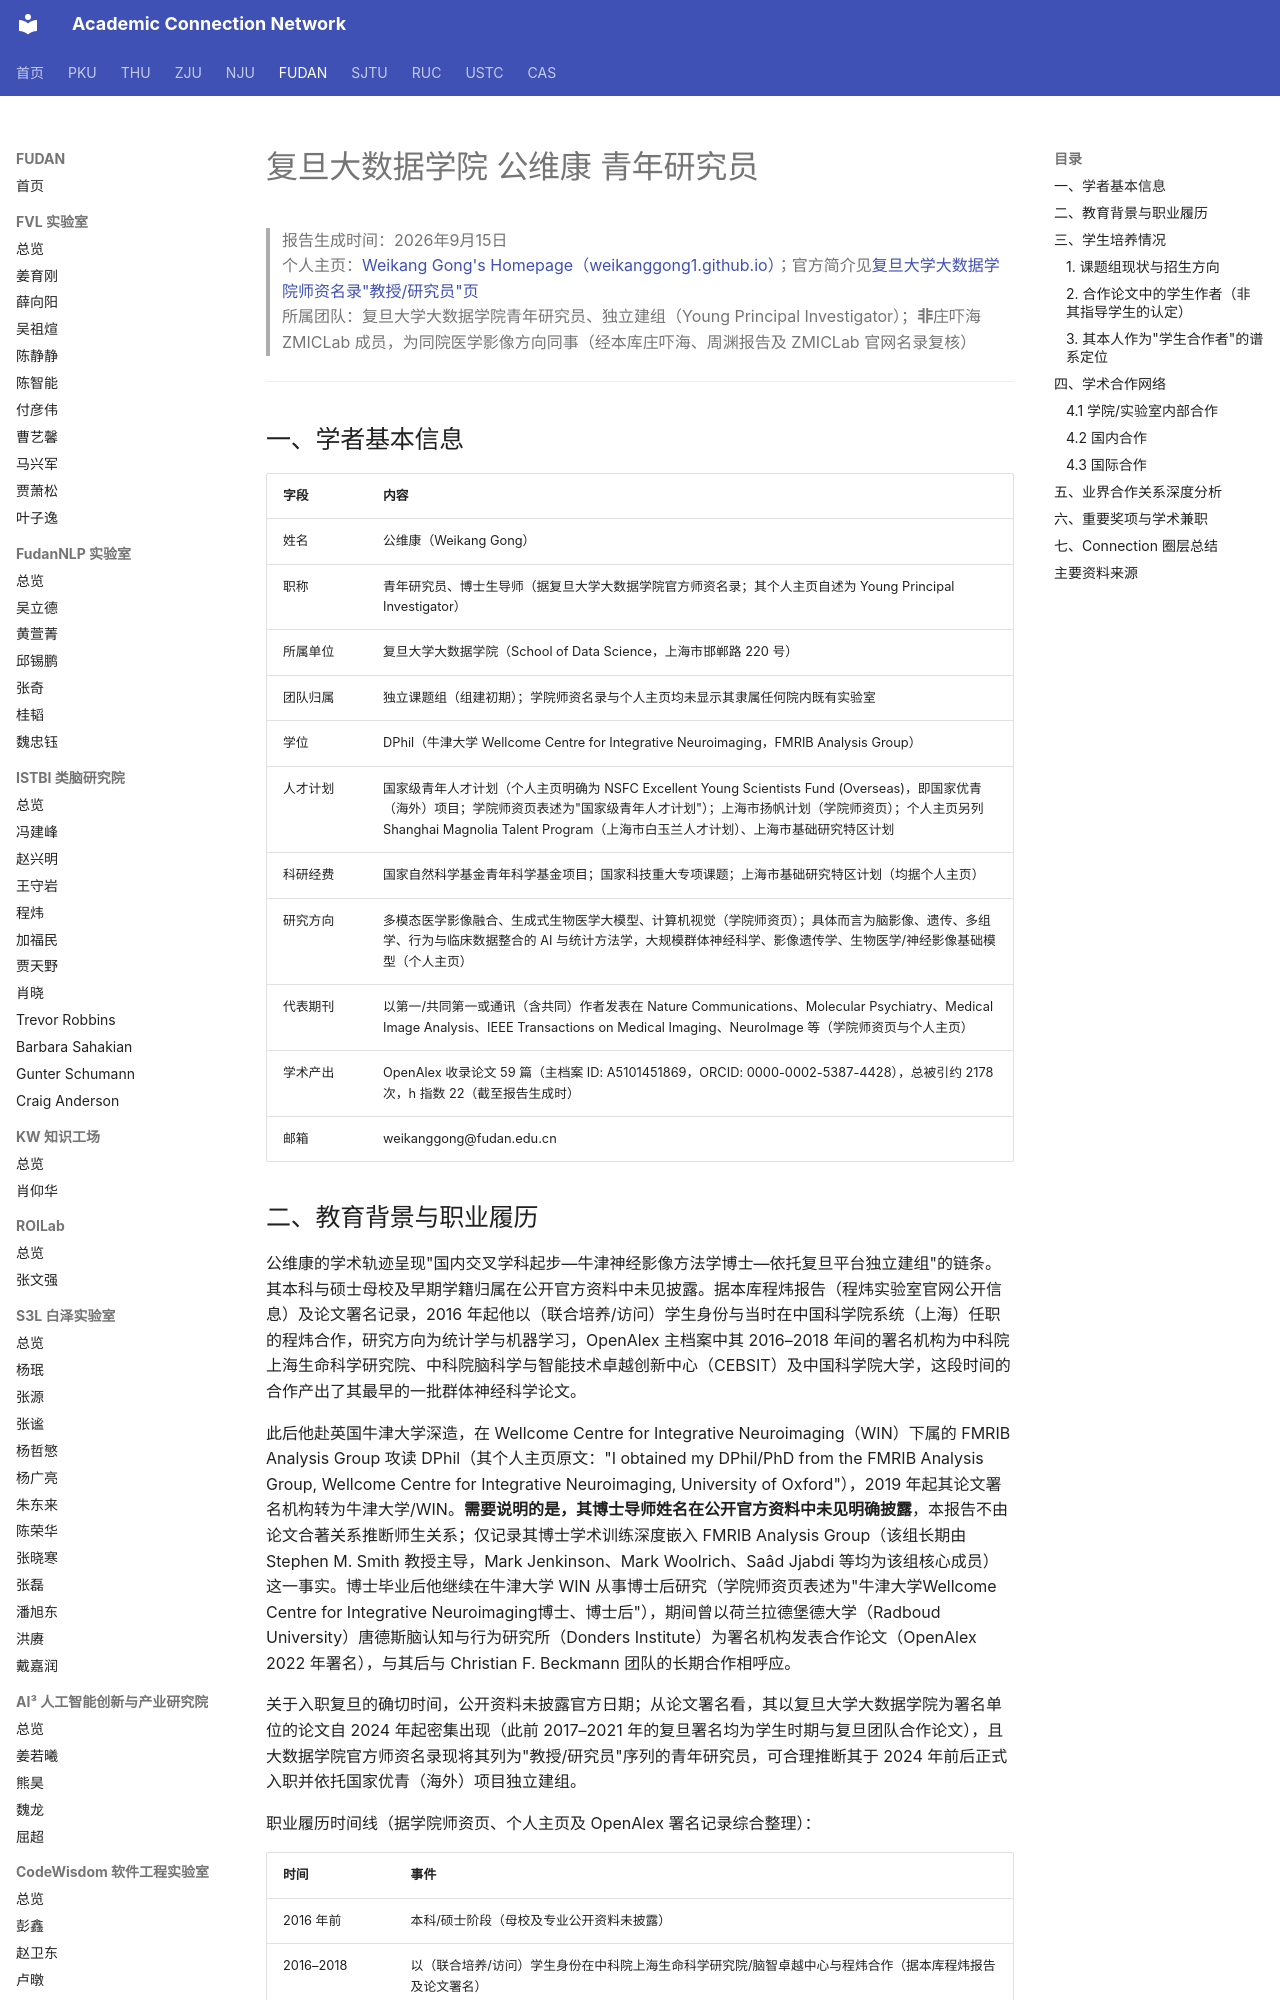

repository: AcademiConnection/AcademiConnection.github.io · page: fudan_bd_faculty_network/fudan_bd_gongweikang_network/index.html · generator: mkdocs

# 复旦大数据学院 公维康 青年研究员

> 报告生成时间：2026年9月15日  
> 个人主页：[Weikang Gong's Homepage（weikanggong1.github.io）](https://weikanggong1.github.io/)；官方简介见[复旦大学大数据学院师资名录"教授/研究员"页](https://sds.fudan.edu.cn/17428/list.htm)  
> 所属团队：复旦大学大数据学院青年研究员、独立建组（Young Principal Investigator）；**非**庄吓海 ZMICLab 成员，为同院医学影像方向同事（经本库庄吓海、周渊报告及 ZMICLab 官网名录复核）

---

## 一、学者基本信息

| 字段 | 内容 |
| --- | --- |
| 姓名 | 公维康（Weikang Gong） |
| 职称 | 青年研究员、博士生导师（据复旦大学大数据学院官方师资名录；其个人主页自述为 Young Principal Investigator） |
| 所属单位 | 复旦大学大数据学院（School of Data Science，上海市邯郸路 220 号） |
| 团队归属 | 独立课题组（组建初期）；学院师资名录与个人主页均未显示其隶属任何院内既有实验室 |
| 学位 | DPhil（牛津大学 Wellcome Centre for Integrative Neuroimaging，FMRIB Analysis Group） |
| 人才计划 | 国家级青年人才计划（个人主页明确为 NSFC Excellent Young Scientists Fund (Overseas)，即国家优青（海外）项目；学院师资页表述为"国家级青年人才计划"）；上海市扬帆计划（学院师资页）；个人主页另列 Shanghai Magnolia Talent Program（上海市白玉兰人才计划）、上海市基础研究特区计划 |
| 科研经费 | 国家自然科学基金青年科学基金项目；国家科技重大专项课题；上海市基础研究特区计划（均据个人主页） |
| 研究方向 | 多模态医学影像融合、生成式生物医学大模型、计算机视觉（学院师资页）；具体而言为脑影像、遗传、多组学、行为与临床数据整合的 AI 与统计方法学，大规模群体神经科学、影像遗传学、生物医学/神经影像基础模型（个人主页） |
| 代表期刊 | 以第一/共同第一或通讯（含共同）作者发表在 Nature Communications、Molecular Psychiatry、Medical Image Analysis、IEEE Transactions on Medical Imaging、NeuroImage 等（学院师资页与个人主页） |
| 学术产出 | OpenAlex 收录论文 59 篇（主档案 ID: A5101451869，ORCID: 0000-0002-5387-4428），总被引约 2178 次，h 指数 22（截至报告生成时） |
| 邮箱 | weikanggong@fudan.edu.cn |
